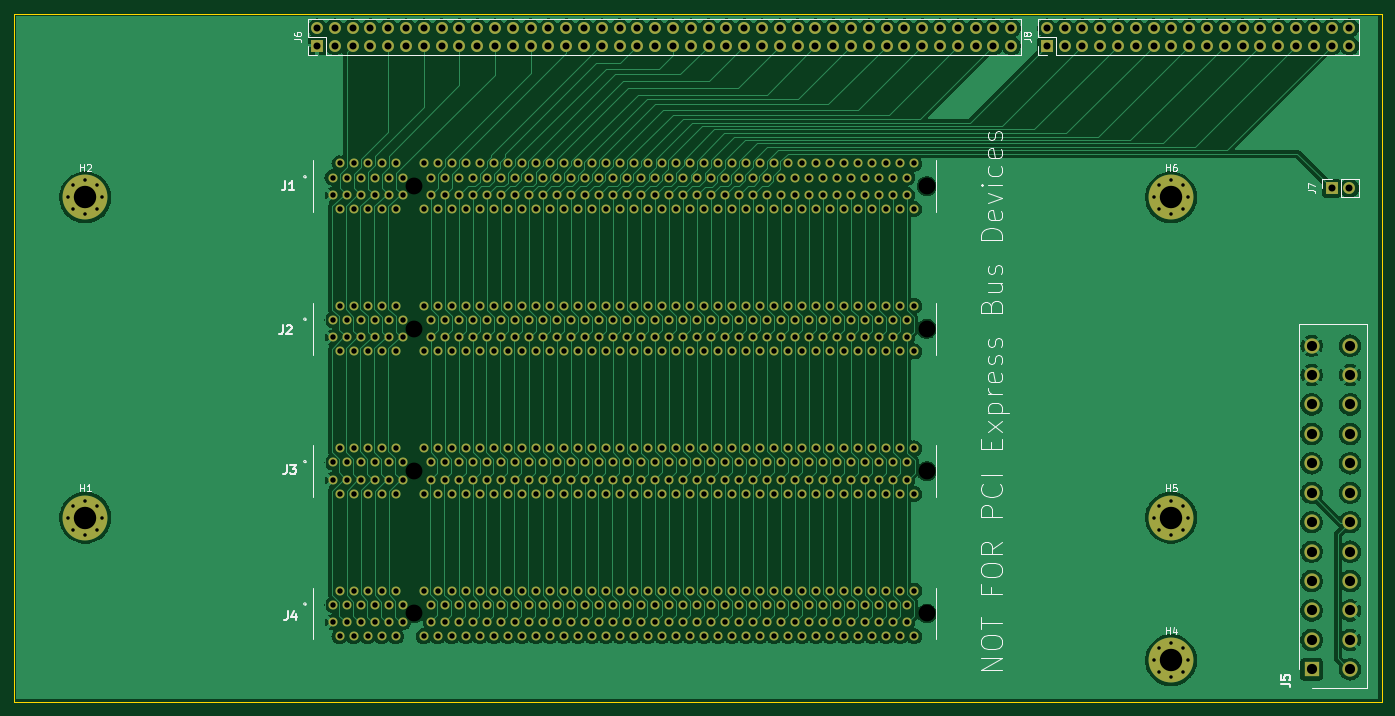
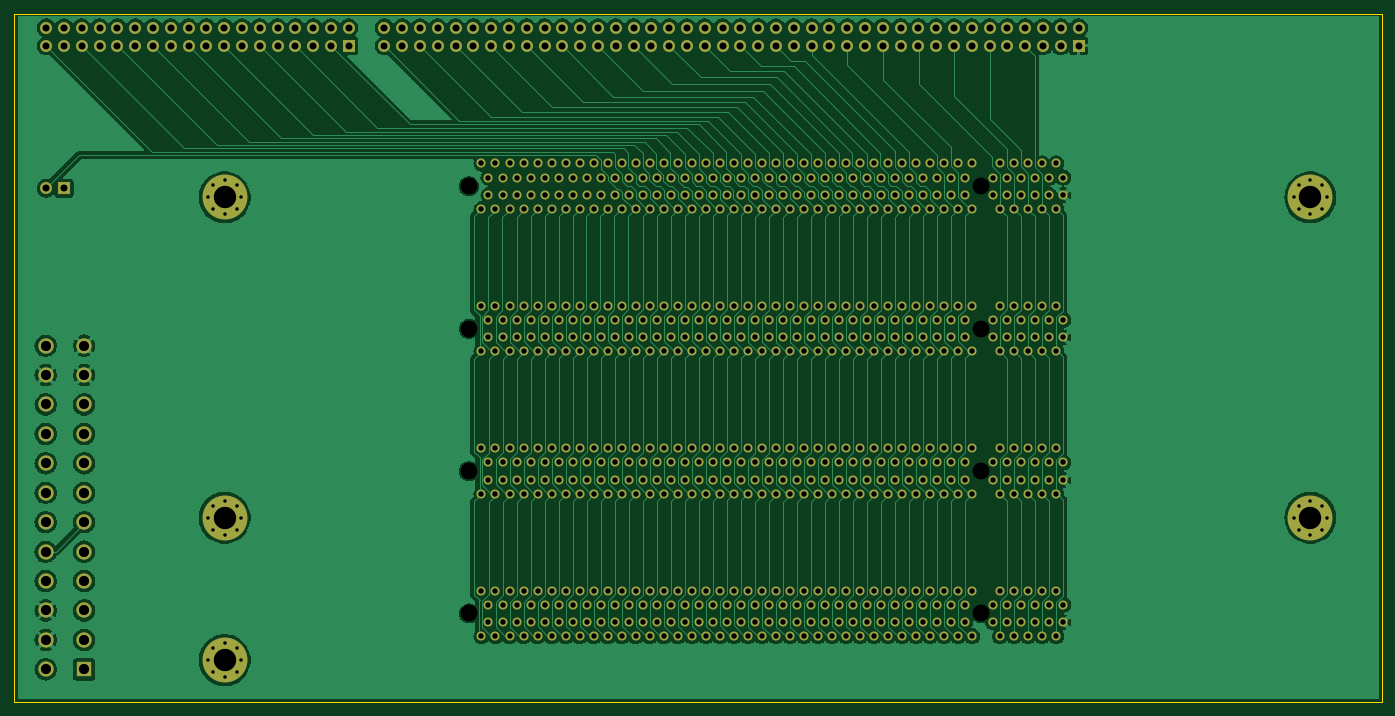
Circuit board: 13 layer files. Board 195.2 x 98.2 mm.
- bottom_copper: BB816-MATX-minimal-B_Cu.gbr (245856 bytes)
- bottom_mask: BB816-MATX-minimal-B_Mask.gbr (22980 bytes)
- paste: BB816-MATX-minimal-B_Paste.gbr (477 bytes)
- bottom_silk: BB816-MATX-minimal-B_Silkscreen.gbr (478 bytes)
- outline: BB816-MATX-minimal-Edge_Cuts.gbr (711 bytes)
- top_copper: BB816-MATX-minimal-F_Cu.gbr (241276 bytes)
- top_mask: BB816-MATX-minimal-F_Mask.gbr (22980 bytes)
- paste: BB816-MATX-minimal-F_Paste.gbr (477 bytes)
- top_silk: BB816-MATX-minimal-F_Silkscreen.gbr (27411 bytes)
- inner_copper: BB816-MATX-minimal-In1_Cu.gbr (676350 bytes)
- inner_copper: BB816-MATX-minimal-In2_Cu.gbr (676350 bytes)
- drill: BB816-MATX-minimal-NPTH.drl (469 bytes)
- drill: BB816-MATX-minimal-PTH.drl (13449 bytes)

=== bottom_copper: BB816-MATX-minimal-B_Cu.gbr (245856 bytes, source omitted) ===
=== bottom_mask: BB816-MATX-minimal-B_Mask.gbr (22980 bytes, source omitted) ===
=== paste: BB816-MATX-minimal-B_Paste.gbr ===
%TF.GenerationSoftware,KiCad,Pcbnew,7.0.10+dfsg-1*%
%TF.CreationDate,2024-02-25T05:42:20-05:00*%
%TF.ProjectId,BB816-MATX-minimal,42423831-362d-44d4-9154-582d6d696e69,rev?*%
%TF.SameCoordinates,Original*%
%TF.FileFunction,Paste,Bot*%
%TF.FilePolarity,Positive*%
%FSLAX46Y46*%
G04 Gerber Fmt 4.6, Leading zero omitted, Abs format (unit mm)*
G04 Created by KiCad (PCBNEW 7.0.10+dfsg-1) date 2024-02-25 05:42:20*
%MOMM*%
%LPD*%
G01*
G04 APERTURE LIST*
G04 APERTURE END LIST*
M02*

=== bottom_silk: BB816-MATX-minimal-B_Silkscreen.gbr ===
%TF.GenerationSoftware,KiCad,Pcbnew,7.0.10+dfsg-1*%
%TF.CreationDate,2024-02-25T05:42:20-05:00*%
%TF.ProjectId,BB816-MATX-minimal,42423831-362d-44d4-9154-582d6d696e69,rev?*%
%TF.SameCoordinates,Original*%
%TF.FileFunction,Legend,Bot*%
%TF.FilePolarity,Positive*%
%FSLAX46Y46*%
G04 Gerber Fmt 4.6, Leading zero omitted, Abs format (unit mm)*
G04 Created by KiCad (PCBNEW 7.0.10+dfsg-1) date 2024-02-25 05:42:20*
%MOMM*%
%LPD*%
G01*
G04 APERTURE LIST*
G04 APERTURE END LIST*
M02*

=== outline: BB816-MATX-minimal-Edge_Cuts.gbr ===
%TF.GenerationSoftware,KiCad,Pcbnew,7.0.10+dfsg-1*%
%TF.CreationDate,2024-02-25T05:42:20-05:00*%
%TF.ProjectId,BB816-MATX-minimal,42423831-362d-44d4-9154-582d6d696e69,rev?*%
%TF.SameCoordinates,Original*%
%TF.FileFunction,Profile,NP*%
%FSLAX46Y46*%
G04 Gerber Fmt 4.6, Leading zero omitted, Abs format (unit mm)*
G04 Created by KiCad (PCBNEW 7.0.10+dfsg-1) date 2024-02-25 05:42:20*
%MOMM*%
%LPD*%
G01*
G04 APERTURE LIST*
%TA.AperFunction,Profile*%
%ADD10C,0.150000*%
%TD*%
G04 APERTURE END LIST*
D10*
X38100000Y-258710000D02*
X38100000Y-160490000D01*
X38100000Y-160490000D02*
X233260000Y-160490000D01*
X233260000Y-258710000D02*
X233260000Y-160490000D01*
X38100000Y-258710000D02*
X233260000Y-258710000D01*
M02*

=== top_copper: BB816-MATX-minimal-F_Cu.gbr (241276 bytes, source omitted) ===
=== top_mask: BB816-MATX-minimal-F_Mask.gbr (22980 bytes, source omitted) ===
=== paste: BB816-MATX-minimal-F_Paste.gbr ===
%TF.GenerationSoftware,KiCad,Pcbnew,7.0.10+dfsg-1*%
%TF.CreationDate,2024-02-25T05:42:20-05:00*%
%TF.ProjectId,BB816-MATX-minimal,42423831-362d-44d4-9154-582d6d696e69,rev?*%
%TF.SameCoordinates,Original*%
%TF.FileFunction,Paste,Top*%
%TF.FilePolarity,Positive*%
%FSLAX46Y46*%
G04 Gerber Fmt 4.6, Leading zero omitted, Abs format (unit mm)*
G04 Created by KiCad (PCBNEW 7.0.10+dfsg-1) date 2024-02-25 05:42:20*
%MOMM*%
%LPD*%
G01*
G04 APERTURE LIST*
G04 APERTURE END LIST*
M02*

=== top_silk: BB816-MATX-minimal-F_Silkscreen.gbr (27411 bytes, source omitted) ===
=== inner_copper: BB816-MATX-minimal-In1_Cu.gbr (676350 bytes, source omitted) ===
=== inner_copper: BB816-MATX-minimal-In2_Cu.gbr (676350 bytes, source omitted) ===
=== drill: BB816-MATX-minimal-NPTH.drl ===
M48
; DRILL file {KiCad 7.0.10+dfsg-1} date Sun 25 Feb 2024 05:42:06 AM EST
; FORMAT={-:-/ absolute / inch / decimal}
; #@! TF.CreationDate,2024-02-25T05:42:06-05:00
; #@! TF.GenerationSoftware,Kicad,Pcbnew,7.0.10+dfsg-1
; #@! TF.FileFunction,NonPlated,1,4,NPTH
FMAT,2
INCH
; #@! TA.AperFunction,NonPlated,NPTH,ComponentDrill
T1C0.0945
%
G90
G05
T1
X3.748Y-7.288
X3.748Y-8.088
X3.748Y-8.888
X3.748Y-9.688
X6.6279Y-7.288
X6.6279Y-8.088
X6.6279Y-8.888
X6.6279Y-9.688
M30

=== drill: BB816-MATX-minimal-PTH.drl (13449 bytes, source omitted) ===
